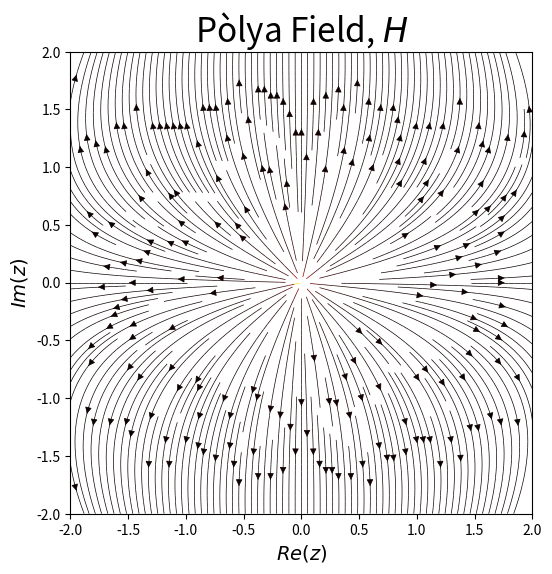

The script that saved this image:
import matplotlib.pyplot as plt
import numpy as np

"""# Enable Latex
from matplotlib import rc
rc("text", usetex=True)"""

x_range = np.linspace(start = -2, stop = 2, num = 250)
y_range = np.linspace(start = -2, stop = 2, num = 250)
x_vals, y_vals = np.meshgrid(x_range, y_range)
z = x_vals + 1j*y_vals

FUNC = np.sin(z)/z**2
Hx, Hy = np.real(FUNC), -1*np.imag(FUNC)
MAG = np.absolute(FUNC)

# Plotting the graph.
plt.figure(figsize = (9, 6))
plt.streamplot(x_vals, y_vals, Hx, Hy, density = 2.5, color = MAG, cmap = "hot", linewidth = 0.5)
plt.axis("scaled")

# Adding title and labels.
plt.title("Pòlya Field, $H$", fontsize = 24)
plt.xlabel("$Re(z)$", fontsize = 14)
plt.ylabel("$Im(z)$", fontsize = 14)

plt.show()
